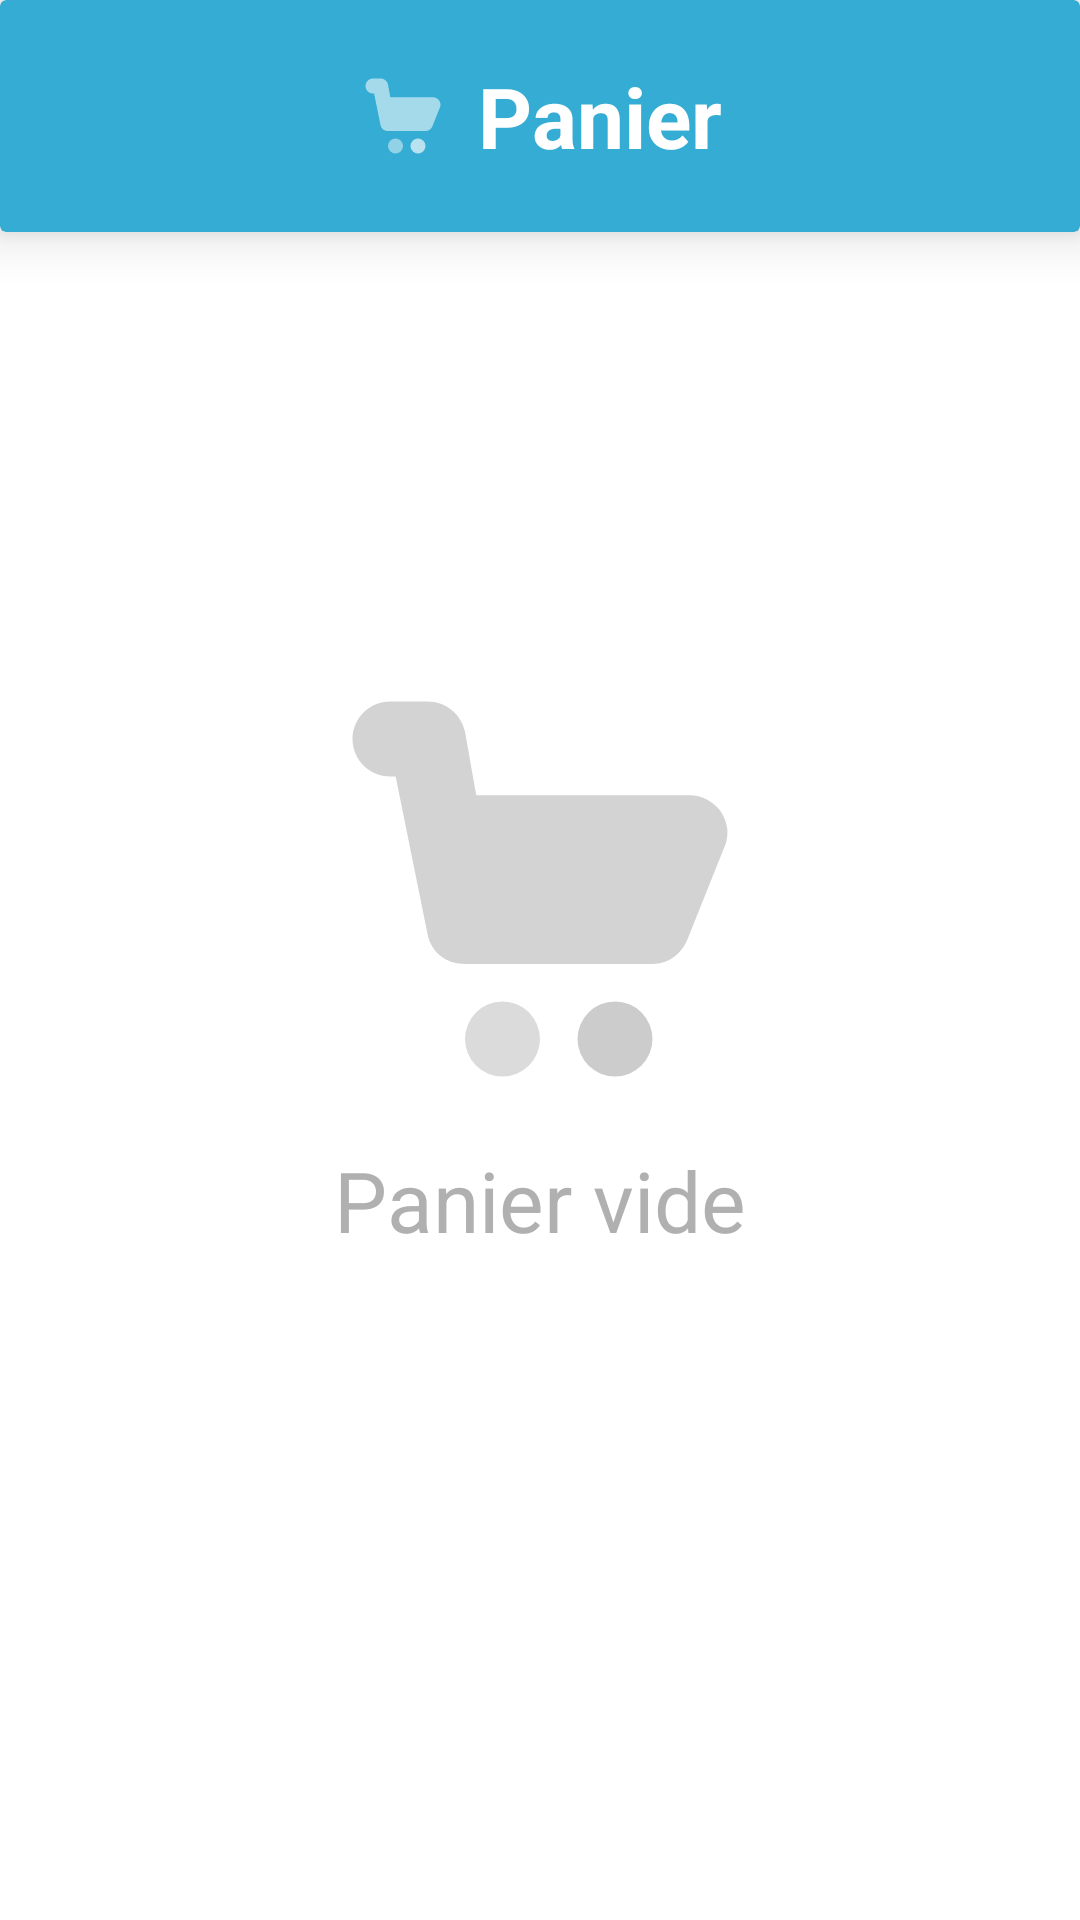

Android layout source for this screen:
<!-- AndroidManifest.xml: application theme Theme.ByteBye -->
<!-- res/layout/fragment_user_cart.xml -->
<?xml version="1.0" encoding="utf-8"?>
<RelativeLayout xmlns:android="http://schemas.android.com/apk/res/android"
    xmlns:app="http://schemas.android.com/apk/res-auto"
    xmlns:tools="http://schemas.android.com/tools"
    android:layout_width="match_parent"
    android:layout_height="match_parent"
    tools:context=".ui.client.UserCartFragment">

    <LinearLayout
        android:id="@+id/empty_linear"
        android:layout_width="wrap_content"
        android:layout_height="wrap_content"
        android:layout_centerInParent="true"
        android:gravity="center"
        android:orientation="vertical">

        <ImageView
            android:layout_width="150dp"
            android:layout_height="150dp"
            android:src="@drawable/ic_cart"
            app:tint="@color/gray">

        </ImageView>

        <TextView
            android:layout_width="wrap_content"
            android:layout_height="wrap_content"
            android:layout_marginTop="10dp"
            android:text="Panier vide"
            android:textColor="@color/gray"

            android:textSize="28sp"

            >

        </TextView>
    </LinearLayout>

    <RelativeLayout
        android:layout_width="match_parent"
        android:layout_height="match_parent"

        tools:context=".ui.client.UserOrderFragment">


        <LinearLayout
            android:layout_width="match_parent"
            android:layout_height="match_parent"
            android:layout_above="@id/bottom"
            android:orientation="vertical"
            app:layout_constraintEnd_toEndOf="parent"
            app:layout_constraintStart_toStartOf="parent"
            app:layout_constraintTop_toTopOf="parent">

            <androidx.cardview.widget.CardView
                android:layout_width="match_parent"
                android:layout_height="wrap_content"
                app:cardBackgroundColor="@color/royal_of_blue"
                app:cardElevation="10dp">

                <LinearLayout
                    android:layout_width="match_parent"
                    android:layout_height="match_parent"
                    android:layout_marginVertical="10dp"
                    android:gravity="center"
                    android:orientation="horizontal"
                    android:padding="10dp">

                    <ImageView
                        android:layout_width="30dp"
                        android:layout_height="30dp"
                        android:src="@drawable/ic_cart"
                        app:tint="@color/white">

                    </ImageView>

                    <TextView
                        android:layout_width="wrap_content"
                        android:layout_height="wrap_content"
                        android:layout_marginLeft="10dp"
                        android:text="Panier"
                        android:textColor="@color/white"
                        android:textSize="28sp"
                        android:textStyle="bold">

                    </TextView>


                </LinearLayout>
            </androidx.cardview.widget.CardView>

            <androidx.recyclerview.widget.RecyclerView
                android:id="@+id/cart_items"
                android:layout_width="match_parent"
                android:layout_height="match_parent">

            </androidx.recyclerview.widget.RecyclerView>


        </LinearLayout>

        <androidx.cardview.widget.CardView
            android:id="@+id/bottom"
            android:layout_width="match_parent"
            android:layout_height="70dp"
            android:layout_alignParentBottom="true"
            android:visibility="invisible">

            <LinearLayout
                android:layout_width="match_parent"
                android:layout_height="wrap_content"
                android:layout_marginHorizontal="10dp"
                android:orientation="horizontal">

                <TextView
                    android:id="@+id/cart_price"
                    android:layout_width="match_parent"
                    android:layout_height="wrap_content"
                    android:layout_weight="1"
                    android:text="Prix"
                    android:textColor="@color/black"
                    android:textSize="19sp">

                </TextView>

                <Button
                    android:id="@+id/checkout"
                    android:layout_width="200dp"
                    android:layout_height="60dp"
                    android:backgroundTint="@color/royal_of_blue"
                    android:text="Commander"
                    android:textAllCaps="false"
                    android:textColor="@color/white"
                    android:textSize="19sp">

                </Button>

            </LinearLayout>
        </androidx.cardview.widget.CardView>

    </RelativeLayout>

</RelativeLayout>
<!-- resources referenced by this layout -->
<resources>
  <color name="black">#FF000000</color>
  <color name="gray">#b0b0b0</color>
  <color name="royal_of_blue">#35ACD3</color>
  <color name="white">#FFFFFFFF</color>
  <!-- drawable ic_cart (drawable-v24) -->
  <vector xmlns:android="http://schemas.android.com/apk/res/android"
      android:width="24dp"
      android:height="24dp"
      android:viewportWidth="24"
      android:viewportHeight="24">
      <path
          android:fillColor="#75000000"
          android:pathData="M10,20m-2,0a2,2 0,1 1,4 0a2,2 0,1 1,-4 0" />
      <path
          android:fillColor="#A6000000"
          android:pathData="M16,20m-2,0a2,2 0,1 1,4 0a2,2 0,1 1,-4 0" />
      <path
          android:fillColor="#8D000000"
          android:pathData="M21.6,7.8C21.2,7.3 20.6,7 20,7H8.6L8,3.6C7.8,2.7 7,2 6,2H4C2.9,2 2,2.9 2,4s0.9,2 2,2h0.3L6,14.4c0.2,1 1,1.6 2,1.6h10c0.9,0 1.6,-0.6 1.9,-1.4l2,-5C22.1,9 22,8.4 21.6,7.8z" />
  </vector>
  <style name="Theme.ByteBye" parent="Theme.MaterialComponents.DayNight.NoActionBar">
          
          <item name="colorPrimary">@color/purple_500</item>
          <item name="colorPrimaryVariant">@color/blue_clair</item>
          <item name="colorOnPrimary">@color/white</item>
          
          <item name="colorSecondary">@color/teal_200</item>
          <item name="colorSecondaryVariant">@color/teal_700</item>
          <item name="colorOnSecondary">@color/black</item>
          
          <item name="android:statusBarColor" tools:targetApi="l">?attr/colorPrimaryVariant</item>
          
          <item name="fontFamily">@font/doppio_one</item>
      </style>
  <color name="purple_500">#FF6200EE</color>
  <color name="blue_clair">#00C3FF</color>
  <color name="teal_200">#8C949C</color>
  <color name="teal_700">#8C949C</color>
</resources>
